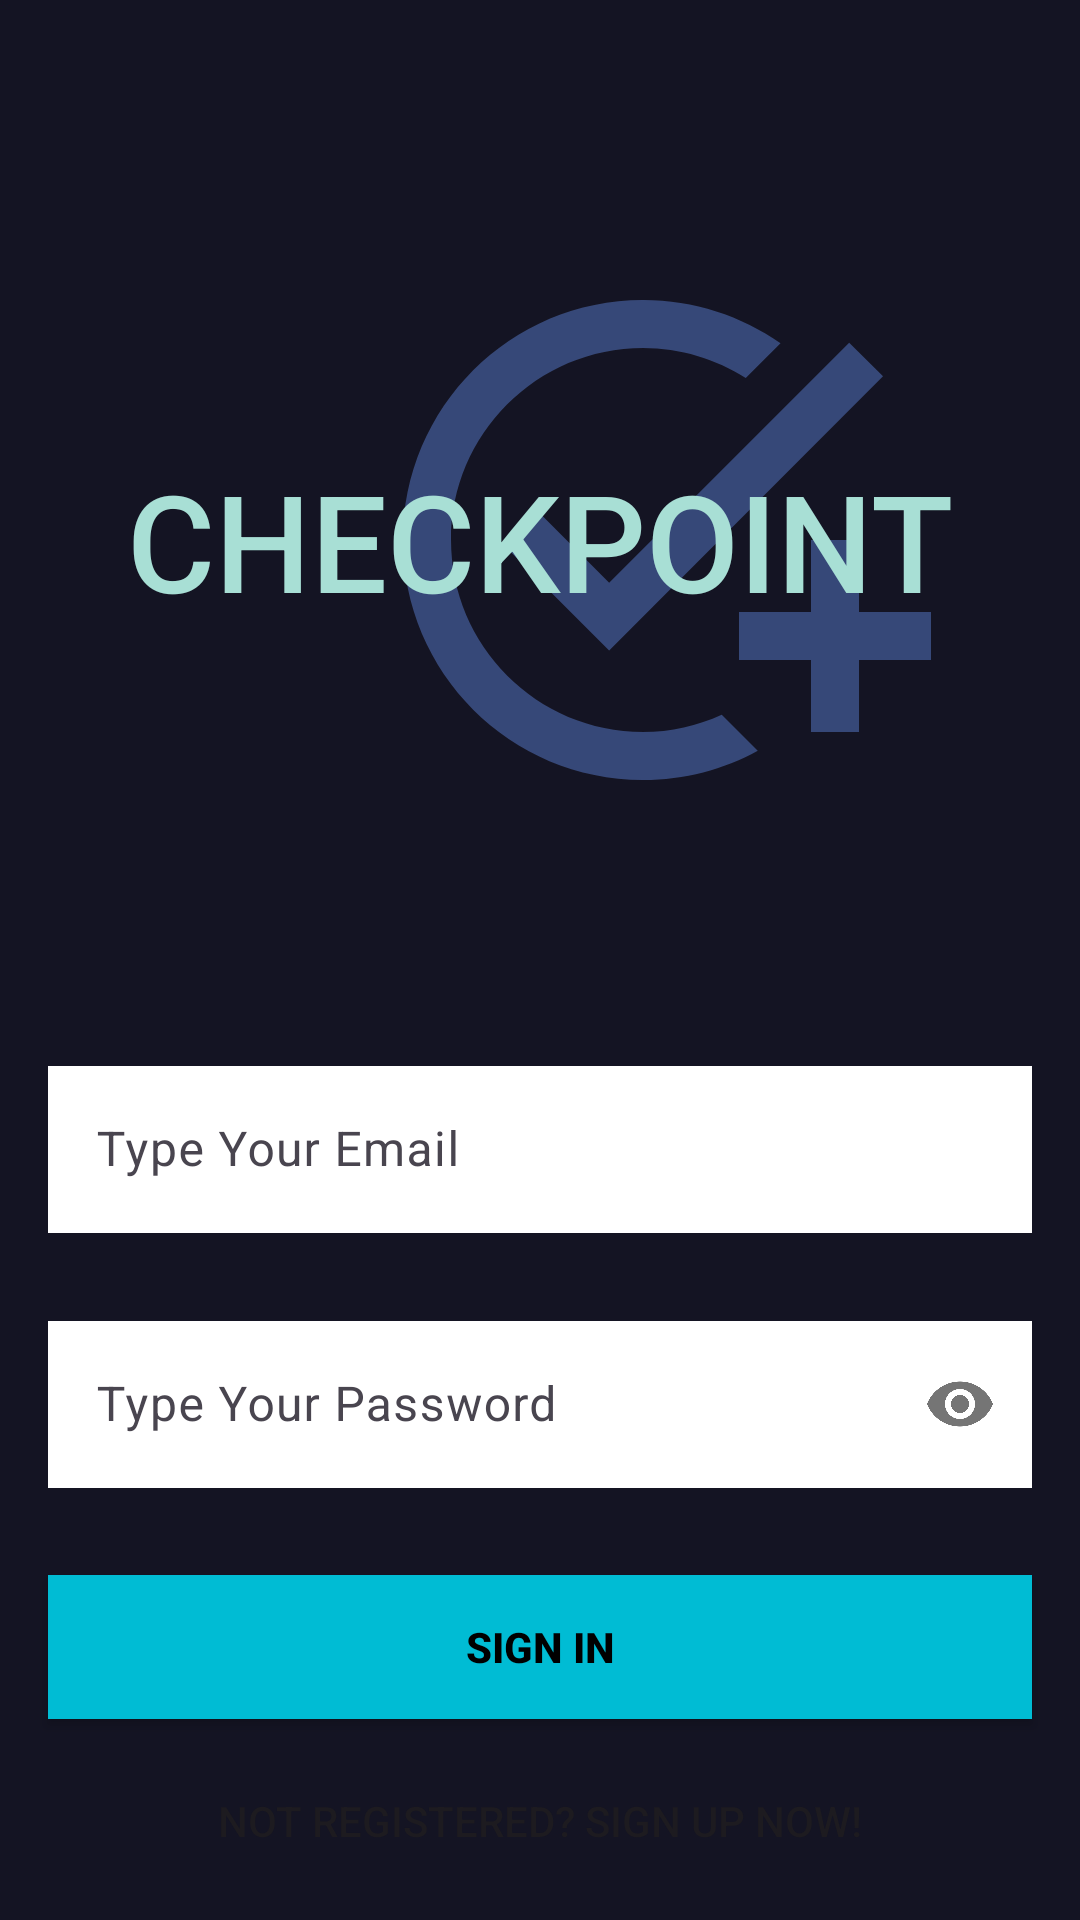

Produce the Android XML layout that renders to this screen, including the resource entries it uses.
<!-- AndroidManifest.xml: application theme Theme.CheckPointDiaryCalendar_BerdanCagalawan -->
<!-- res/layout/activity_sign_in.xml -->
<?xml version="1.0" encoding="utf-8"?>
<androidx.constraintlayout.widget.ConstraintLayout xmlns:android="http://schemas.android.com/apk/res/android"
    xmlns:app="http://schemas.android.com/apk/res-auto"
    xmlns:tools="http://schemas.android.com/tools"
    android:id="@+id/sign_in_main"
    android:layout_width="match_parent"
    android:layout_height="match_parent"
    android:background="#141423"
    tools:context=".SignInActivity">

    <ImageView
        android:id="@+id/imageView3"
        android:layout_width="@android:dimen/thumbnail_height"
        android:layout_height="@android:dimen/thumbnail_height"
        android:importantForAccessibility="no"
        app:layout_constraintBottom_toBottomOf="@+id/SignUp_Title"
        app:layout_constraintEnd_toEndOf="@+id/SignUp_Title"
        app:layout_constraintHorizontal_bias="0.704"
        app:layout_constraintStart_toStartOf="@+id/SignUp_Title"
        app:layout_constraintTop_toTopOf="@+id/SignUp_Title"
        app:srcCompat="@drawable/baseline_add_task_24" />


    <TextView
        android:id="@+id/SignUp_Title"
        android:layout_width="match_parent"
        android:layout_height="wrap_content"
        android:fontFamily="sans-serif-medium"
        android:orientation="vertical"
        android:text="CHECKPOINT"
        android:textAlignment="center"
        android:textColor="#A8DFD5"
        android:textColorLink="#673AB7"
        android:textSize="45sp"
        app:layout_constraintBottom_toTopOf="@+id/emailLayout"
        app:layout_constraintEnd_toEndOf="parent"
        app:layout_constraintHorizontal_bias="0.0"
        app:layout_constraintStart_toStartOf="parent"
        app:layout_constraintTop_toTopOf="parent"
        app:layout_constraintVertical_bias="0.517" />

    <com.google.android.material.textfield.TextInputLayout
        android:id="@+id/emailLayout"
        android:layout_width="match_parent"
        android:layout_height="wrap_content"
        android:layout_marginHorizontal="16dp"
        android:layout_marginTop="350dp"
        app:layout_constraintEnd_toEndOf="parent"
        app:layout_constraintHorizontal_bias="0.5"
        app:layout_constraintStart_toStartOf="parent"
        app:layout_constraintTop_toTopOf="parent">

        <com.google.android.material.textfield.TextInputEditText
            android:id="@+id/emailEt"
            android:layout_width="match_parent"
            android:layout_height="wrap_content"
            android:background="#FFFFFF"
            android:hint="Type Your Email"
            android:inputType="textEmailAddress"
            android:textColor="#000000" />
    </com.google.android.material.textfield.TextInputLayout>

    <com.google.android.material.textfield.TextInputLayout
        android:id="@+id/passwordLayout"
        android:layout_width="match_parent"
        android:layout_height="wrap_content"
        android:layout_marginHorizontal="16dp"
        android:layout_marginTop="24dp"
        app:layout_constraintEnd_toEndOf="parent"
        app:layout_constraintHorizontal_bias="0.5"
        app:layout_constraintStart_toStartOf="parent"
        app:layout_constraintTop_toBottomOf="@id/emailLayout"
        app:passwordToggleEnabled="true">

        <com.google.android.material.textfield.TextInputEditText
            android:id="@+id/passEt"
            android:layout_width="match_parent"
            android:layout_height="wrap_content"
            android:background="#FFFFFF"
            android:hint="Type Your Password"
            android:inputType="textPassword"
            android:textColor="#000000" />
    </com.google.android.material.textfield.TextInputLayout>

    <androidx.appcompat.widget.AppCompatButton
        android:id="@+id/signinbutton"
        android:layout_width="0dp"
        android:layout_height="wrap_content"
        android:layout_marginHorizontal="16dp"
        android:background="#00BCD4"
        android:text="SIGN IN"
        android:textColor="@color/black"
        android:textStyle="bold"
        app:layout_constraintBottom_toBottomOf="parent"
        app:layout_constraintEnd_toEndOf="parent"
        app:layout_constraintStart_toStartOf="parent"
        app:layout_constraintTop_toBottomOf="@+id/passwordLayout"
        app:layout_constraintVertical_bias="0.302" />

    <Button
        android:id="@+id/textViewMove"
        android:layout_width="wrap_content"
        android:layout_height="wrap_content"
        android:background="@android:color/transparent"
        android:text="Not Registered? Sign Up Now!"
        android:textColorLink="#FFFFFFFF"
        app:layout_constraintBottom_toBottomOf="parent"
        app:layout_constraintEnd_toEndOf="parent"
        app:layout_constraintStart_toStartOf="parent"
        app:layout_constraintTop_toBottomOf="@+id/signinbutton"
        app:layout_constraintVertical_bias="0.527" />


</androidx.constraintlayout.widget.ConstraintLayout>
<!-- resources referenced by this layout -->
<resources>
  <!-- drawable baseline_add_task_24 (drawable) -->
  <vector xmlns:android="http://schemas.android.com/apk/res/android" android:height="24dp" android:tint="#364878" android:viewportHeight="24" android:viewportWidth="24" android:width="24dp">
        
      <path android:fillColor="@android:color/white" android:pathData="M22,5.18L10.59,16.6l-4.24,-4.24l1.41,-1.41l2.83,2.83l10,-10L22,5.18zM12,20c-4.41,0 -8,-3.59 -8,-8s3.59,-8 8,-8c1.57,0 3.04,0.46 4.28,1.25l1.45,-1.45C16.1,2.67 14.13,2 12,2C6.48,2 2,6.48 2,12s4.48,10 10,10c1.73,0 3.36,-0.44 4.78,-1.22l-1.5,-1.5C14.28,19.74 13.17,20 12,20zM19,15h-3v2h3v3h2v-3h3v-2h-3v-3h-2V15z"/>
      
  </vector>
  <style name="Theme.CheckPointDiaryCalendar_BerdanCagalawan" parent="Base.Theme.CheckPointDiaryCalendar_BerdanCagalawan" />
  <style name="Base.Theme.CheckPointDiaryCalendar_BerdanCagalawan" parent="Theme.Material3.DayNight.NoActionBar">
          
          
      </style>
  <!-- not gathered from this repository: default colours our renderer supplied (Android Studio template values) -->
  <color name="black">#FF000000</color>
</resources>
